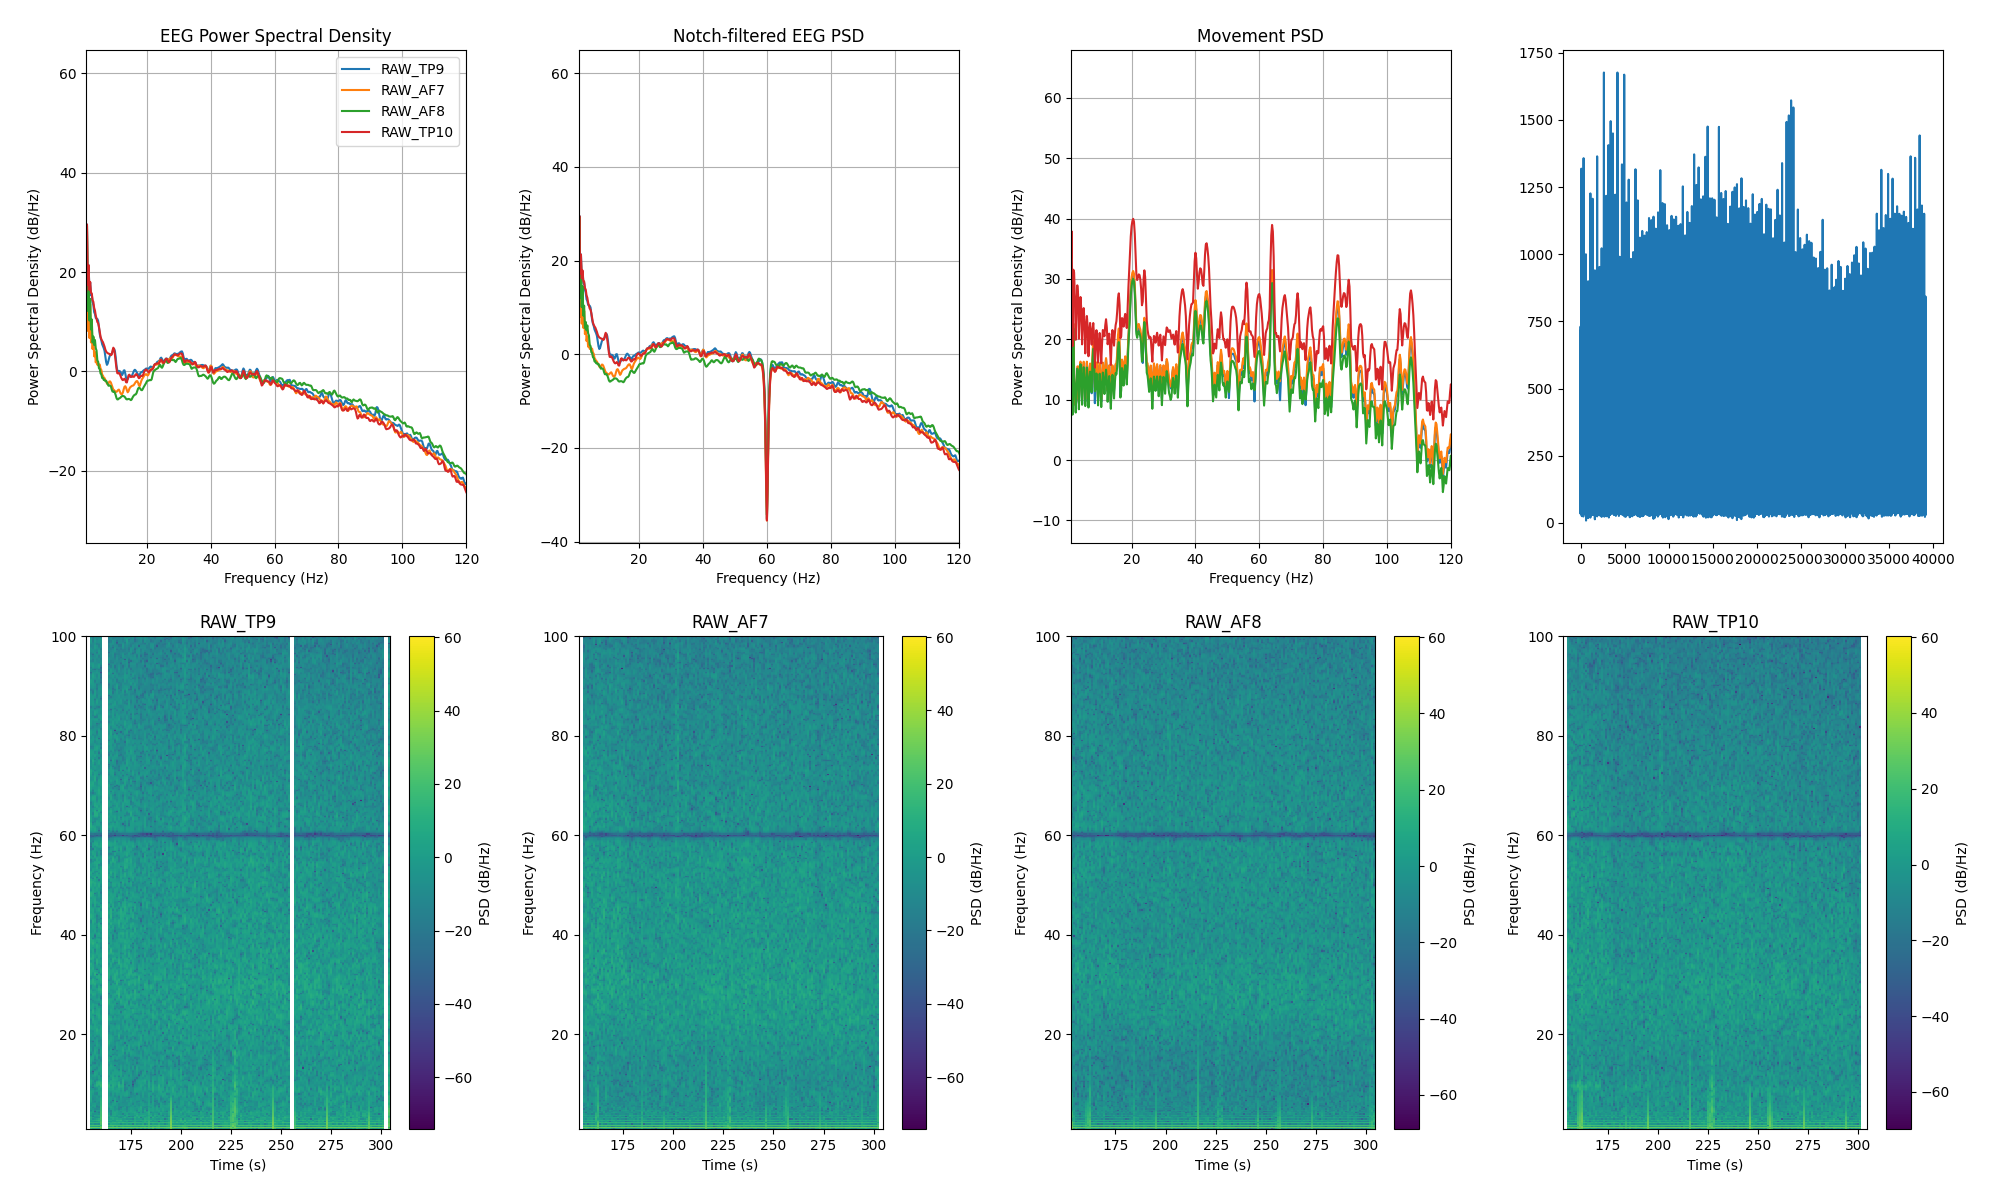

Data behind this chart, as committed beside it:
channel, frequency_hz, psd_uv2_per_hz, n_windows
AF7, 0.0, 712054, 148
AF7, 0.25, 1026142, 148
AF7, 0.5, 356150, 148
AF7, 0.75, 41115, 148
AF7, 1.0, 6.771, 148
AF7, 1.25, 835, 148
AF7, 1.5, 6.237, 148
AF7, 1.75, 101.1, 148
AF7, 2.0, 4.504, 148
AF7, 2.25, 22.34, 148
AF7, 2.5, 3.657, 148
AF7, 2.75, 8.418, 148
AF7, 3.0, 2.694, 148
AF7, 3.25, 4.657, 148
AF7, 3.5, 1.924, 148
AF7, 3.75, 2.398, 148
AF7, 4.0, 1.45, 148
AF7, 4.25, 1.75, 148
AF7, 4.5, 1.3, 148
AF7, 4.75, 1.416, 148
AF7, 5.0, 1.213, 148
AF7, 5.25, 1.317, 148
AF7, 5.5, 1.091, 148
AF7, 5.75, 1.024, 148
AF7, 6.0, 0.8272, 148
AF7, 6.25, 0.7819, 148
AF7, 6.5, 0.7182, 148
AF7, 6.75, 0.7021, 148
AF7, 7.0, 0.6423, 148
AF7, 7.25, 0.6193, 148
AF7, 7.5, 0.5432, 148
AF7, 7.75, 0.5292, 148
AF7, 8.0, 0.547, 148
AF7, 8.25, 0.5986, 148
AF7, 8.5, 0.6004, 148
AF7, 8.75, 0.5673, 148
AF7, 9.0, 0.5067, 148
AF7, 9.25, 0.4501, 148
AF7, 9.5, 0.4086, 148
AF7, 9.75, 0.4013, 148
AF7, 10.0, 0.3834, 148
AF7, 10.25, 0.3707, 148
AF7, 10.5, 0.3707, 148
AF7, 10.75, 0.3843, 148
AF7, 11.0, 0.4041, 148
AF7, 11.25, 0.4117, 148
AF7, 11.5, 0.3816, 148
AF7, 11.75, 0.3488, 148
AF7, 12.0, 0.3322, 148
AF7, 12.25, 0.3334, 148
AF7, 12.5, 0.3607, 148
AF7, 12.75, 0.4163, 148
AF7, 13.0, 0.4685, 148
AF7, 13.25, 0.4815, 148
AF7, 13.5, 0.4489, 148
AF7, 13.75, 0.3975, 148
AF7, 14.0, 0.3633, 148
AF7, 14.25, 0.3801, 148
AF7, 14.5, 0.4245, 148
AF7, 14.75, 0.4551, 148
... 966 more rows
